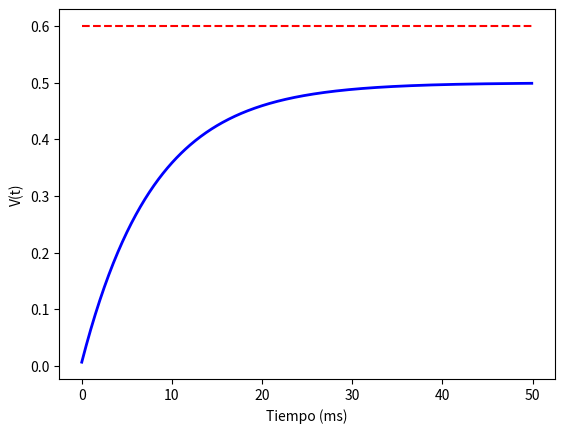

Here is the Python script that generated this plot:
#Codigo de la figura 2.4: Modelo IF que no llega al umbral de disparo.

#Importar bibliotecas y definicion de funciones
import numpy as np
import matplotlib.pyplot as plt

def init_neurona(tau, umbral=np.inf, umbral_reset=-np.inf, v_reposo=0.0, v_reset=0.0):
    v_membrana = v_reposo

    def integrar_disparar(I_entrada, paso_tiempo, duracion):
        nonlocal v_membrana
        tiempos = np.arange(0, duracion, paso_tiempo)
        v_membrana_lista = []
        for t in tiempos:
            v_membrana += (I_entrada - v_membrana) * (1 - np.exp(-paso_tiempo / tau))
            v_membrana_lista.append(v_membrana)
            if v_membrana <= umbral_reset:
                v_membrana = v_reset
        return tiempos, v_membrana_lista
    return integrar_disparar

#Declaración del espacio, variables y uso de funciones
tau = 8
v_reposo = 0.0
neurona_sin_umbral = init_neurona(tau, v_reposo=v_reposo)
tiempos_sin_umbral, v_membrana_sin_umbral = neurona_sin_umbral(0.5, 0.1, 50.0)

# Visualizar resultados
plt.plot(tiempos_sin_umbral, v_membrana_sin_umbral, label='Sin Umbral', linewidth=2, color='blue')
plt.xlabel('Tiempo (ms)')
plt.hlines(y=0.6, xmin=0, xmax=50, color='red', linestyle='--', label='$I_0$')
plt.ylabel('V(t)')
plt.show()

